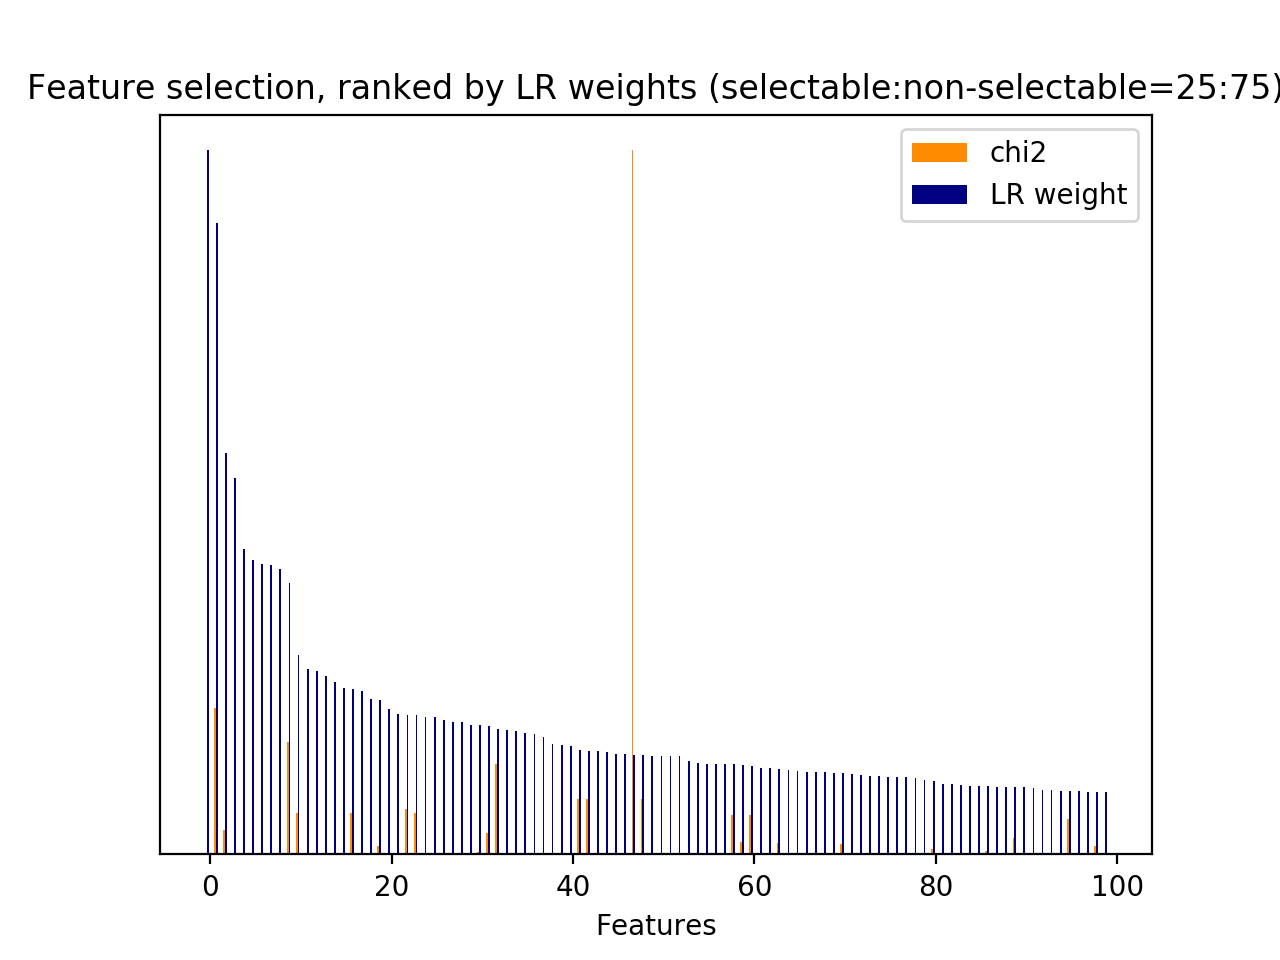

The file beside this chart, header and first rows:
id, name, prefix, chi2, chi2_rank, clf_weight, clf_weight_rank
0, 1, b'1-utterance_length.current_user_uttera…, 116.9, 103, 0.1219, 63
1, 2.1, b'2.1-user_action_words.current_user_utt…, 426.7, 26, 0.2348, 16
3, 2.1, b'2.1-user_action_words.current_user_utt…, 28.93, 380, 0.0048, 712
5, 2.1, b'2.1-user_action_words.current_user_utt…, 40.46, 257, 0.0026, 824
6, 2.1, b'2.1-user_action_words.current_user_utt…, 29.4, 373, 0.0236, 330
7, 2.1, b'2.1-user_action_words.current_user_utt…, 98, 121, 0.0043, 738
8, 2.1, b'2.1-user_action_words.current_user_utt…, 130.7, 95, 0.0033, 778
12, 2.1, b'2.1-user_action_words.current_user_utt…, 137.8, 86, 0.0050, 696
14, 2.1, b'2.1-user_action_words.current_user_utt…, 78.92, 147, 0.0279, 290
15, 2.1, b'2.1-user_action_words.current_user_utt…, 410.7, 31, 0.0166, 407
16, 2.1, b'2.1-user_action_words.current_user_utt…, 234.8, 53, 0.0045, 727
17, 2.1, b'2.1-user_action_words.current_user_utt…, 407, 35, 0.1278, 58
18, 2.1, b'2.1-user_action_words.current_user_utt…, 116, 105, 0.0121, 495
19, 2.1, b'2.1-user_action_words.current_user_utt…, 33.21, 333, 0.0102, 530
21, 2.1, b'2.1-user_action_words.current_user_utt…, 107.6, 112, 0.0079, 579
26, 2.2, b'2.2-#user_action_words.current_user_ut…, 41.58, 248, 0.0003, 1082
28, 3, b'3-time_feature__end_of_session', 39.32, 277, 0.0022, 856
30, 3, b'3-time_feature__time_ratio', 251.3, 52, 0.5698, 2
31, 3, b'3-time_feature__turns_from_start', 2873, 1, 0.0432, 204
32, 3, b'3-time_feature__turns_to_end', 7328, 0, 0.1418, 47
33, 1, b'1-utterance_length.next_system_utteran…, 325.2, 46, 0.0501, 176
34, 1, b'1-utterance_length.next_user_utterance…, 544.2, 14, 0.0073, 608
35, 2.1, b'2.1-user_action_words.next_user_uttera…, 467.7, 23, 0.0052, 690
36, 2.1, b'2.1-user_action_words.next_user_uttera…, 298.2, 48, 0.0261, 299
39, 2.1, b'2.1-user_action_words.next_user_uttera…, 70.68, 159, 0.0311, 259
40, 2.1, b'2.1-user_action_words.next_user_uttera…, 26.56, 398, 0.1842, 30
41, 2.1, b'2.1-user_action_words.next_user_uttera…, 49.32, 211, 0.0007, 1003
42, 2.1, b'2.1-user_action_words.next_user_uttera…, 385.2, 37, 0.0084, 564
45, 2.1, b'2.1-user_action_words.next_user_uttera…, 180.8, 68, 0.0492, 178
46, 2.1, b'2.1-user_action_words.next_user_uttera…, 55.22, 189, 0.0134, 464
48, 2.1, b'2.1-user_action_words.next_user_uttera…, 55.76, 186, 0.0005, 1027
49, 2.1, b'2.1-user_action_words.next_user_uttera…, 520.1, 16, 0.0118, 498
50, 2.1, b'2.1-user_action_words.next_user_uttera…, 84.6, 138, 0.0004, 1058
51, 2.1, b'2.1-user_action_words.next_user_uttera…, 509.6, 20, 0.0097, 541
52, 2.1, b'2.1-user_action_words.next_user_uttera…, 127, 99, 0.0118, 497
55, 2.1, b'2.1-user_action_words.next_user_uttera…, 65.86, 165, 0.0108, 520
60, 2.2, b'2.2-#user_action_words.next_user_utter…, 156.4, 79, 0.0389, 223
65, 5, b'5-phrase_feature__noun_phrases__curren…, 425.8, 27, 0.2828, 10
66, 5, b'5-phrase_feature__noun_phrases__curren…, 73.19, 156, 0.0397, 222
67, 5, b'5-phrase_feature__noun_phrases__curren…, 73.19, 155, 0.0183, 381
84, 5, b'5-phrase_feature__noun_phrases__curren…, 39.32, 276, 0.0022, 854
85, 5, b'5-phrase_feature__noun_phrases__curren…, 20.7, 497, 0.0574, 162
87, 5, b'5-phrase_feature__noun_phrases__curren…, 20.44, 502, 0.0022, 851
89, 5, b'5-phrase_feature__noun_phrases__curren…, 39.32, 270, 0.0001, 1136
90, 5, b'5-phrase_feature__noun_phrases__curren…, 28.93, 381, 0.0044, 733
93, 5, b'5-phrase_feature__noun_phrases__curren…, 25.13, 414, 0.0028, 812
139, 5, b'5-phrase_feature__noun_phrases__curren…, 54.76, 192, 0.1046, 80
143, 5, b'5-phrase_feature__noun_phrases__curren…, 22.32, 451, 0.0082, 572
169, 5, b'5-phrase_feature__noun_phrases__curren…, 37.69, 310, 0.0077, 587
190, 5, b'5-phrase_feature__noun_phrases__curren…, 112.6, 108, 0.1159, 70
229, 5, b'5-phrase_feature__noun_phrases__curren…, 36.89, 314, 0.0064, 639
242, 5, b'5-phrase_feature__noun_phrases__curren…, 20.44, 503, 0.0015, 903
262, 5, b'5-phrase_feature__noun_phrases__curren…, 123, 100, 0.0026, 827
271, 5, b'5-phrase_feature__noun_phrases__curren…, 20.44, 504, 0.0091, 549
274, 5, b'5-phrase_feature__noun_phrases__curren…, 130.7, 94, 0.0033, 776
282, 5, b'5-phrase_feature__noun_phrases__curren…, 31.6, 346, 0.0077, 589
292, 5, b'5-phrase_feature__noun_phrases__curren…, 30.3, 360, 0.0159, 420
302, 5, b'5-phrase_feature__noun_phrases__curren…, 39.32, 274, 0.0094, 547
305, 5, b'5-phrase_feature__noun_phrases__curren…, 39.32, 273, 0.0029, 809
310, 5, b'5-phrase_feature__noun_phrases__curren…, 39.32, 272, 0.0002, 1099
... 1,363 more rows
